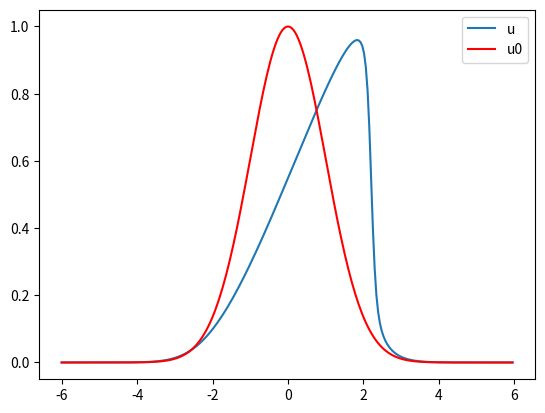

This chart was generated by the following Python code:
import numpy as np 
import matplotlib.pyplot as plt
import time

# Parameters
Lx = 6
nu = 0.01
Nx = 2**8

# Grid
X = np.linspace(-Lx,Lx,Nx,endpoint=False)
u = np.zeros(Nx)

# Initial condition
u = np.exp(-(X)**2/2)
u0 = u
#####################################################################

def transform(u):
    return np.fft.fft(u)

def inverse_transform(u_hat):
    return np.fft.ifft(u_hat).real

def X_derivative(kx,u_hat):
    return 1j*(kx*u_hat.T).T

def wavenumbers():
    kx = kx = np.fft.fftfreq(Nx)*Nx*(2*np.pi/Lx)
    return kx

kx=wavenumbers()

u_hat=transform(u)

dt=0.0001
t=0
tmax=1
t1=time.time()
A = 1 + nu*dt*(kx**2)
while t<tmax:
    nlt = inverse_transform(u_hat)*inverse_transform(X_derivative(kx,u_hat))
    nlt_hat = transform(nlt)
    u_hat /= A 
    u_hat -= nlt_hat*dt/A
    t+=dt
t2=time.time()
print('Elapsed time:',t2-t1)

u=inverse_transform(u_hat)

# plt.figure()
plt.plot(X, u, label='u')
plt.plot(X, u0, 'r', label='u0')
plt.legend()
plt.show()